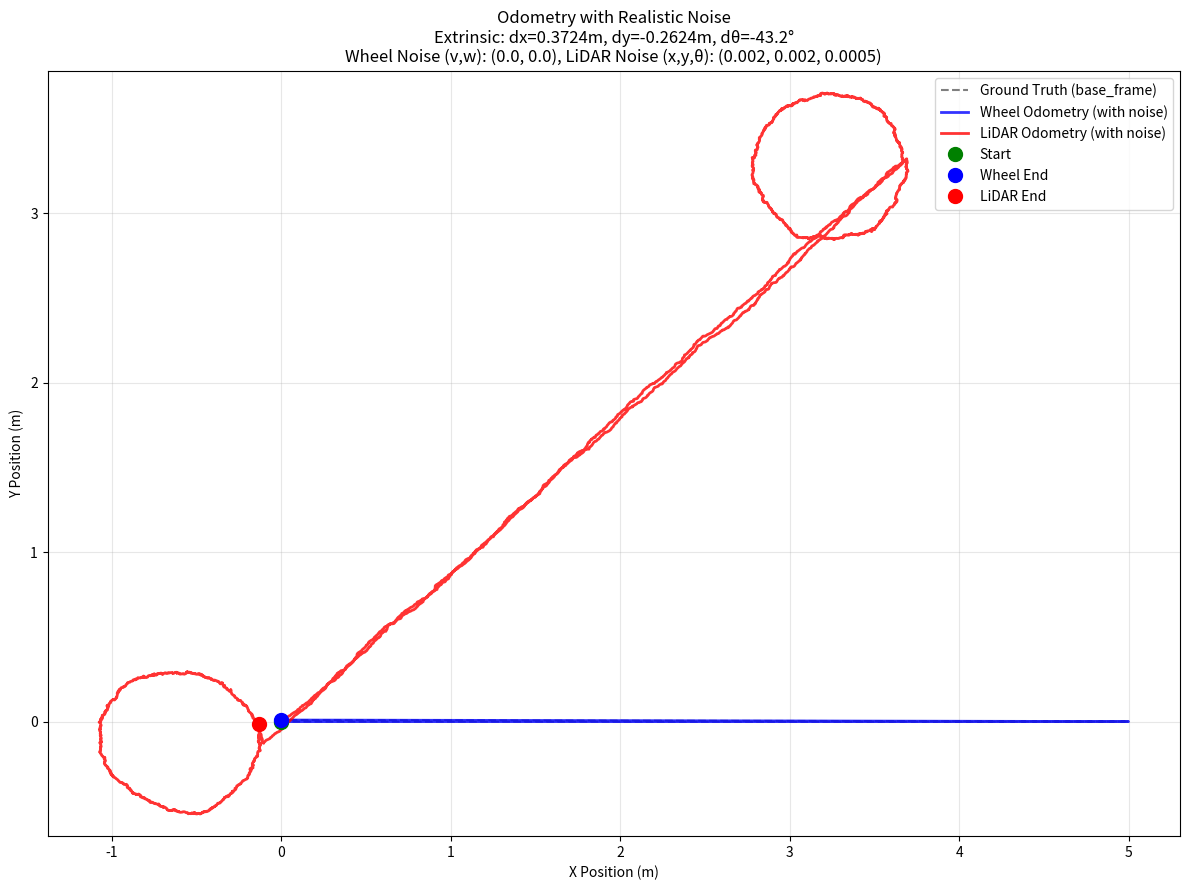

The matplotlib source for this figure:
#!/usr/bin/env python3
"""
Advanced odometry simulation with independent noise models for wheel and LiDAR odometry.

This script generates realistic test data by adding configurable noise to both
wheel odometry (control inputs) and LiDAR odometry (relative motions).
"""

import numpy as np
import matplotlib.pyplot as plt

# Ground-Truth Extrinsic offset of LiDAR from base_frame
# (dx, dy, d_theta) in meters and radians
EXTRINSIC = (0.3724, -0.2624, np.radians(-43.23))  # LiDAR is 30cm forward, 10cm left, rotated 15 degrees

# Motion Parameters
linear_velocity = 0.5      # m/s
forward_duration = 10.0     # seconds
backward_duration = 10.0    # seconds
angular_velocity = 0.5     # rad/s
figure_eight_scale = 1.0   # parameter controlling the size of the '8'

# Simulation Time Step
dt = 0.01  # seconds

# NOISE CONFIGURATION
# Wheel Odometry Noise: noise on control inputs (v, w)
# This simulates wheel slippage, encoder errors, etc.
WHEEL_ODOM_NOISE_STD = (0.00, 0.00)  # (v_std in m/s, w_std in rad/s)

# LiDAR Odometry Noise: noise on relative pose measurements
# This simulates SLAM algorithm errors
LIDAR_ODOM_NOISE_STD = (0.002, 0.002, 0.0005)  # (x_std in m, y_std in m, theta_std in rad)


def create_transformation_matrix(x, y, theta):
    """Create a 3x3 transformation matrix from pose (x, y, theta)."""
    return np.array([
        [np.cos(theta), -np.sin(theta), x],
        [np.sin(theta), np.cos(theta), y],
        [0, 0, 1]
    ])


def extract_pose_from_matrix(T):
    """Extract (x, y, theta) from a 3x3 transformation matrix."""
    x = T[0, 2]
    y = T[1, 2]
    theta = np.arctan2(T[1, 0], T[0, 0])
    return x, y, theta


def decompose_transformation(T):
    """Decompose a transformation matrix into (dx, dy, dtheta)."""
    return extract_pose_from_matrix(T)


def generate_control_sequence():
    """Generate the master sequence of control commands for four phases."""
    controls = []  # List of (time, linear_v, angular_w) tuples
    t = 0.0
    
    # Phase 1: Go Straight
    print("Phase 1: Go Straight")
    while t < forward_duration:
        controls.append((t, linear_velocity, 0.0))
        t += dt
    
    # Phase 2: CW 360° Rotation
    print("Phase 2: CW 360° Rotation")
    rotation_start_time = t
    rotation_duration = 2 * np.pi / angular_velocity  # Time for 360 degrees
    while t < rotation_start_time + rotation_duration:
        controls.append((t, 0.0, -angular_velocity))
        t += dt
    
    # Phase 3: Go Backward
    print("Phase 3: Go Backward")
    backward_start_time = t
    while t < backward_start_time + backward_duration:
        controls.append((t, -linear_velocity, 0.0))
        t += dt
    
    # Phase 4: CCW 360° Rotation
    print("Phase 4: CCW 360° Rotation")
    rotation2_start_time = t
    while t < rotation2_start_time + rotation_duration:
        controls.append((t, 0.0, angular_velocity))
        t += dt
    
    return controls


def generate_wheel_odometry_with_noise(controls):
    """
    Generate wheel odometry path by integrating NOISY control commands.
    Noise is added to the control inputs (v, w) to simulate wheel slippage and encoder errors.
    """
    poses = [(0.0, 0.0, 0.0)]  # Initial pose at origin
    timestamps = [0.0]
    
    x, y, theta = 0.0, 0.0, 0.0
    v_std, w_std = WHEEL_ODOM_NOISE_STD
    
    for i in range(1, len(controls)):
        t, v_ideal, w_ideal = controls[i]
        dt_step = controls[i][0] - controls[i-1][0]
        
        # Add Gaussian noise to control inputs
        v_noisy = v_ideal + np.random.normal(0, v_std)
        w_noisy = w_ideal + np.random.normal(0, w_std)
        
        # Update pose using NOISY controls with unicycle model
        if abs(w_noisy) < 1e-6:  # Straight motion
            x += v_noisy * dt_step * np.cos(theta)
            y += v_noisy * dt_step * np.sin(theta)
        else:  # Curved motion
            # Use exact integration for constant v and w
            delta_theta = w_noisy * dt_step
            x += v_noisy/w_noisy * (np.sin(theta + delta_theta) - np.sin(theta))
            y += v_noisy/w_noisy * (-np.cos(theta + delta_theta) + np.cos(theta))
            theta += delta_theta
        
        # Normalize theta to [-pi, pi]
        theta = np.arctan2(np.sin(theta), np.cos(theta))
        
        poses.append((x, y, theta))
        timestamps.append(t)
    
    return np.array(timestamps), np.array(poses)


def generate_ground_truth_path(controls):
    """Generate the perfect ground truth path (no noise) for the base frame."""
    poses = [(0.0, 0.0, 0.0)]  # Initial pose at origin
    x, y, theta = 0.0, 0.0, 0.0
    
    for i in range(1, len(controls)):
        t, v, w = controls[i]
        dt_step = controls[i][0] - controls[i-1][0]
        
        # Update pose using IDEAL controls (no noise)
        if abs(w) < 1e-6:  # Straight motion
            x += v * dt_step * np.cos(theta)
            y += v * dt_step * np.sin(theta)
        else:  # Curved motion
            delta_theta = w * dt_step
            x += v/w * (np.sin(theta + delta_theta) - np.sin(theta))
            y += v/w * (-np.cos(theta + delta_theta) + np.cos(theta))
            theta += delta_theta
        
        theta = np.arctan2(np.sin(theta), np.cos(theta))
        poses.append((x, y, theta))
    
    return np.array(poses)


def generate_lidar_odometry_with_noise(timestamps, ground_truth_poses):
    """
    Generate LiDAR odometry path with noise on relative motions.
    
    Step 1: Calculate true physical path of LiDAR (noise-free)
    Step 2: Add noise to relative motions and chain them
    """
    dx_ext, dy_ext, dtheta_ext = EXTRINSIC
    x_std, y_std, theta_std = LIDAR_ODOM_NOISE_STD
    
    # Transformation matrix for extrinsic offset
    T_base_to_lidar = create_transformation_matrix(dx_ext, dy_ext, dtheta_ext)
    
    # Step 1: Calculate true LiDAR poses in world frame (noise-free)
    lidar_true_poses = []
    for x_base, y_base, theta_base in ground_truth_poses:
        T_world_to_base = create_transformation_matrix(x_base, y_base, theta_base)
        T_world_to_lidar = T_world_to_base @ T_base_to_lidar
        lidar_pose = extract_pose_from_matrix(T_world_to_lidar)
        lidar_true_poses.append(lidar_pose)
    
    # Step 2: Calculate perceived LiDAR odometry with noise on relative motions
    lidar_odom_poses = [(0.0, 0.0, 0.0)]  # LiDAR odometry starts at origin
    T_lidar_odom = create_transformation_matrix(0.0, 0.0, 0.0)
    
    for i in range(1, len(lidar_true_poses)):
        # Get transformation matrices for consecutive true LiDAR poses
        T_lidar_true_prev = create_transformation_matrix(*lidar_true_poses[i-1])
        T_lidar_true_curr = create_transformation_matrix(*lidar_true_poses[i])
        
        # Calculate PERFECT relative transformation
        T_relative_perfect = np.linalg.inv(T_lidar_true_prev) @ T_lidar_true_curr
        
        # Decompose perfect relative transformation
        dx_perfect, dy_perfect, dtheta_perfect = decompose_transformation(T_relative_perfect)
        
        # Add Gaussian noise to relative motion components
        dx_noisy = dx_perfect + np.random.normal(0, x_std)
        dy_noisy = dy_perfect + np.random.normal(0, y_std)
        dtheta_noisy = dtheta_perfect + np.random.normal(0, theta_std)
        
        # Create noisy relative transformation
        T_relative_noisy = create_transformation_matrix(dx_noisy, dy_noisy, dtheta_noisy)
        
        # Chain the noisy relative transformation
        T_lidar_odom = T_lidar_odom @ T_relative_noisy
        lidar_odom_pose = extract_pose_from_matrix(T_lidar_odom)
        lidar_odom_poses.append(lidar_odom_pose)
    
    return np.array(lidar_odom_poses)


def plot_paths(wheel_poses, lidar_poses, ground_truth_poses):
    """Plot all paths for comparison, including ground truth."""
    plt.figure(figsize=(12, 9))
    
    # Extract x, y coordinates
    wheel_x = wheel_poses[:, 0]
    wheel_y = wheel_poses[:, 1]
    lidar_x = lidar_poses[:, 0]
    lidar_y = lidar_poses[:, 1]
    gt_x = ground_truth_poses[:, 0]
    gt_y = ground_truth_poses[:, 1]
    
    # Plot paths
    plt.plot(gt_x, gt_y, 'k--', linewidth=1.5, label='Ground Truth (base_frame)', alpha=0.5)
    plt.plot(wheel_x, wheel_y, 'b-', linewidth=2, label='Wheel Odometry (with noise)', alpha=0.8)
    plt.plot(lidar_x, lidar_y, 'r-', linewidth=2, label='LiDAR Odometry (with noise)', alpha=0.8)
    
    # Mark start and end points
    plt.plot(wheel_x[0], wheel_y[0], 'go', markersize=10, label='Start')
    plt.plot(wheel_x[-1], wheel_y[-1], 'bo', markersize=10, label='Wheel End')
    plt.plot(lidar_x[-1], lidar_y[-1], 'ro', markersize=10, label='LiDAR End')
    
    # Add arrows to show direction at several points
    arrow_indices = np.linspace(0, len(wheel_poses)-1, 10, dtype=int)
    for idx in arrow_indices[:-1]:
        # Wheel odometry arrows
        if idx+1 < len(wheel_poses):
            dx_wheel = wheel_x[idx+1] - wheel_x[idx]
            dy_wheel = wheel_y[idx+1] - wheel_y[idx]
            if np.sqrt(dx_wheel**2 + dy_wheel**2) > 0.01:
                plt.arrow(wheel_x[idx], wheel_y[idx], dx_wheel*10, dy_wheel*10, 
                         head_width=0.05, head_length=0.05, fc='b', ec='b', alpha=0.5)
        
        # LiDAR odometry arrows
        if idx+1 < len(lidar_poses):
            dx_lidar = lidar_x[idx+1] - lidar_x[idx]
            dy_lidar = lidar_y[idx+1] - lidar_y[idx]
            if np.sqrt(dx_lidar**2 + dy_lidar**2) > 0.01:
                plt.arrow(lidar_x[idx], lidar_y[idx], dx_lidar*10, dy_lidar*10, 
                         head_width=0.05, head_length=0.05, fc='r', ec='r', alpha=0.5)
    
    plt.xlabel('X Position (m)')
    plt.ylabel('Y Position (m)')
    plt.title(f'Odometry with Realistic Noise\n' + 
              f'Extrinsic: dx={EXTRINSIC[0]}m, dy={EXTRINSIC[1]}m, dθ={np.degrees(EXTRINSIC[2]):.1f}°\n' +
              f'Wheel Noise (v,w): {WHEEL_ODOM_NOISE_STD}, LiDAR Noise (x,y,θ): {LIDAR_ODOM_NOISE_STD}')
    plt.legend(loc='best')
    plt.grid(True, alpha=0.3)
    plt.axis('equal')
    plt.tight_layout()
    plt.savefig('odometry_with_noise.png', dpi=150)
    plt.show()


def save_odometry_to_file(filename, timestamps, poses):
    """Save odometry data to text file in format: timestamp x y theta_in_radians."""
    with open(filename, 'w') as f:
        f.write("# timestamp x y theta_in_radians\n")
        for t, (x, y, theta) in zip(timestamps, poses):
            f.write(f"{t:.3f} {x:.6f} {y:.6f} {theta:.6f}\n")


def main():
    """Main simulation function."""
    print("=== Odometry Simulation with Dual Noise Models ===")
    print(f"Extrinsic offset: dx={EXTRINSIC[0]}m, dy={EXTRINSIC[1]}m, dθ={np.degrees(EXTRINSIC[2]):.1f}°")
    print(f"\nNoise Configuration:")
    print(f"  Wheel Odometry Noise (v_std, w_std): {WHEEL_ODOM_NOISE_STD}")
    print(f"  LiDAR Odometry Noise (x_std, y_std, theta_std): {LIDAR_ODOM_NOISE_STD}")
    
    # Generate control sequence
    print("\nGenerating control sequence...")
    controls = generate_control_sequence()
    print(f"Total simulation time: {controls[-1][0]:.1f} seconds")
    print(f"Total control commands: {len(controls)}")
    
    # Generate ground truth path (no noise)
    print("\nGenerating ground truth path...")
    ground_truth_poses = generate_ground_truth_path(controls)
    
    # Generate wheel odometry with noise on control inputs
    print("Generating wheel odometry with control input noise...")
    timestamps, wheel_poses = generate_wheel_odometry_with_noise(controls)
    
    # Generate LiDAR odometry with noise on relative motions
    print("Generating LiDAR odometry with relative motion noise...")
    lidar_poses = generate_lidar_odometry_with_noise(timestamps, ground_truth_poses)
    
    # Plot comparison
    print("\nCreating visualization...")
    plot_paths(wheel_poses, lidar_poses, ground_truth_poses)
    
    # Save to files
    print("\nSaving odometry data to files...")
    save_odometry_to_file('wheel_odom.txt', timestamps, wheel_poses)
    save_odometry_to_file('lidar_odom.txt', timestamps, lidar_poses)
    
    print("\nSimulation complete!")
    print("Files saved: wheel_odom.txt, lidar_odom.txt")
    print("Plot saved: odometry_with_noise.png")
    
    # Print statistics
    print("\n=== Noise Statistics ===")
    
    # Calculate actual noise in wheel odometry
    wheel_errors = []
    for i in range(len(wheel_poses)):
        if i < len(ground_truth_poses):
            error_x = wheel_poses[i][0] - ground_truth_poses[i][0]
            error_y = wheel_poses[i][1] - ground_truth_poses[i][1]
            error_dist = np.sqrt(error_x**2 + error_y**2)
            wheel_errors.append(error_dist)
    
    print(f"\nWheel Odometry (due to control noise):")
    print(f"  Mean position error: {np.mean(wheel_errors):.4f} m")
    print(f"  Max position error: {np.max(wheel_errors):.4f} m")
    print(f"  Final position error: {wheel_errors[-1]:.4f} m")
    
    # For LiDAR, we can't directly compare to ground truth since it has extrinsic offset
    # But we can report the final positions
    wheel_end = wheel_poses[-1]
    lidar_end = lidar_poses[-1]
    print(f"\nFinal Positions:")
    print(f"  Wheel: x={wheel_end[0]:.3f}m, y={wheel_end[1]:.3f}m, θ={np.degrees(wheel_end[2]):.1f}°")
    print(f"  LiDAR: x={lidar_end[0]:.3f}m, y={lidar_end[1]:.3f}m, θ={np.degrees(lidar_end[2]):.1f}°")
    
    # Calculate distance traveled
    wheel_distance = 0
    lidar_distance = 0
    for i in range(1, len(wheel_poses)):
        wheel_distance += np.sqrt((wheel_poses[i][0] - wheel_poses[i-1][0])**2 + 
                                 (wheel_poses[i][1] - wheel_poses[i-1][1])**2)
    for i in range(1, len(lidar_poses)):
        lidar_distance += np.sqrt((lidar_poses[i][0] - lidar_poses[i-1][0])**2 + 
                                 (lidar_poses[i][1] - lidar_poses[i-1][1])**2)
    
    print(f"\nTotal Distance Traveled:")
    print(f"  Wheel odometry: {wheel_distance:.3f} m")
    print(f"  LiDAR odometry: {lidar_distance:.3f} m")


if __name__ == "__main__":
    # Set random seed for reproducibility (comment out for different noise each run)
    # np.random.seed(42)
    main()
